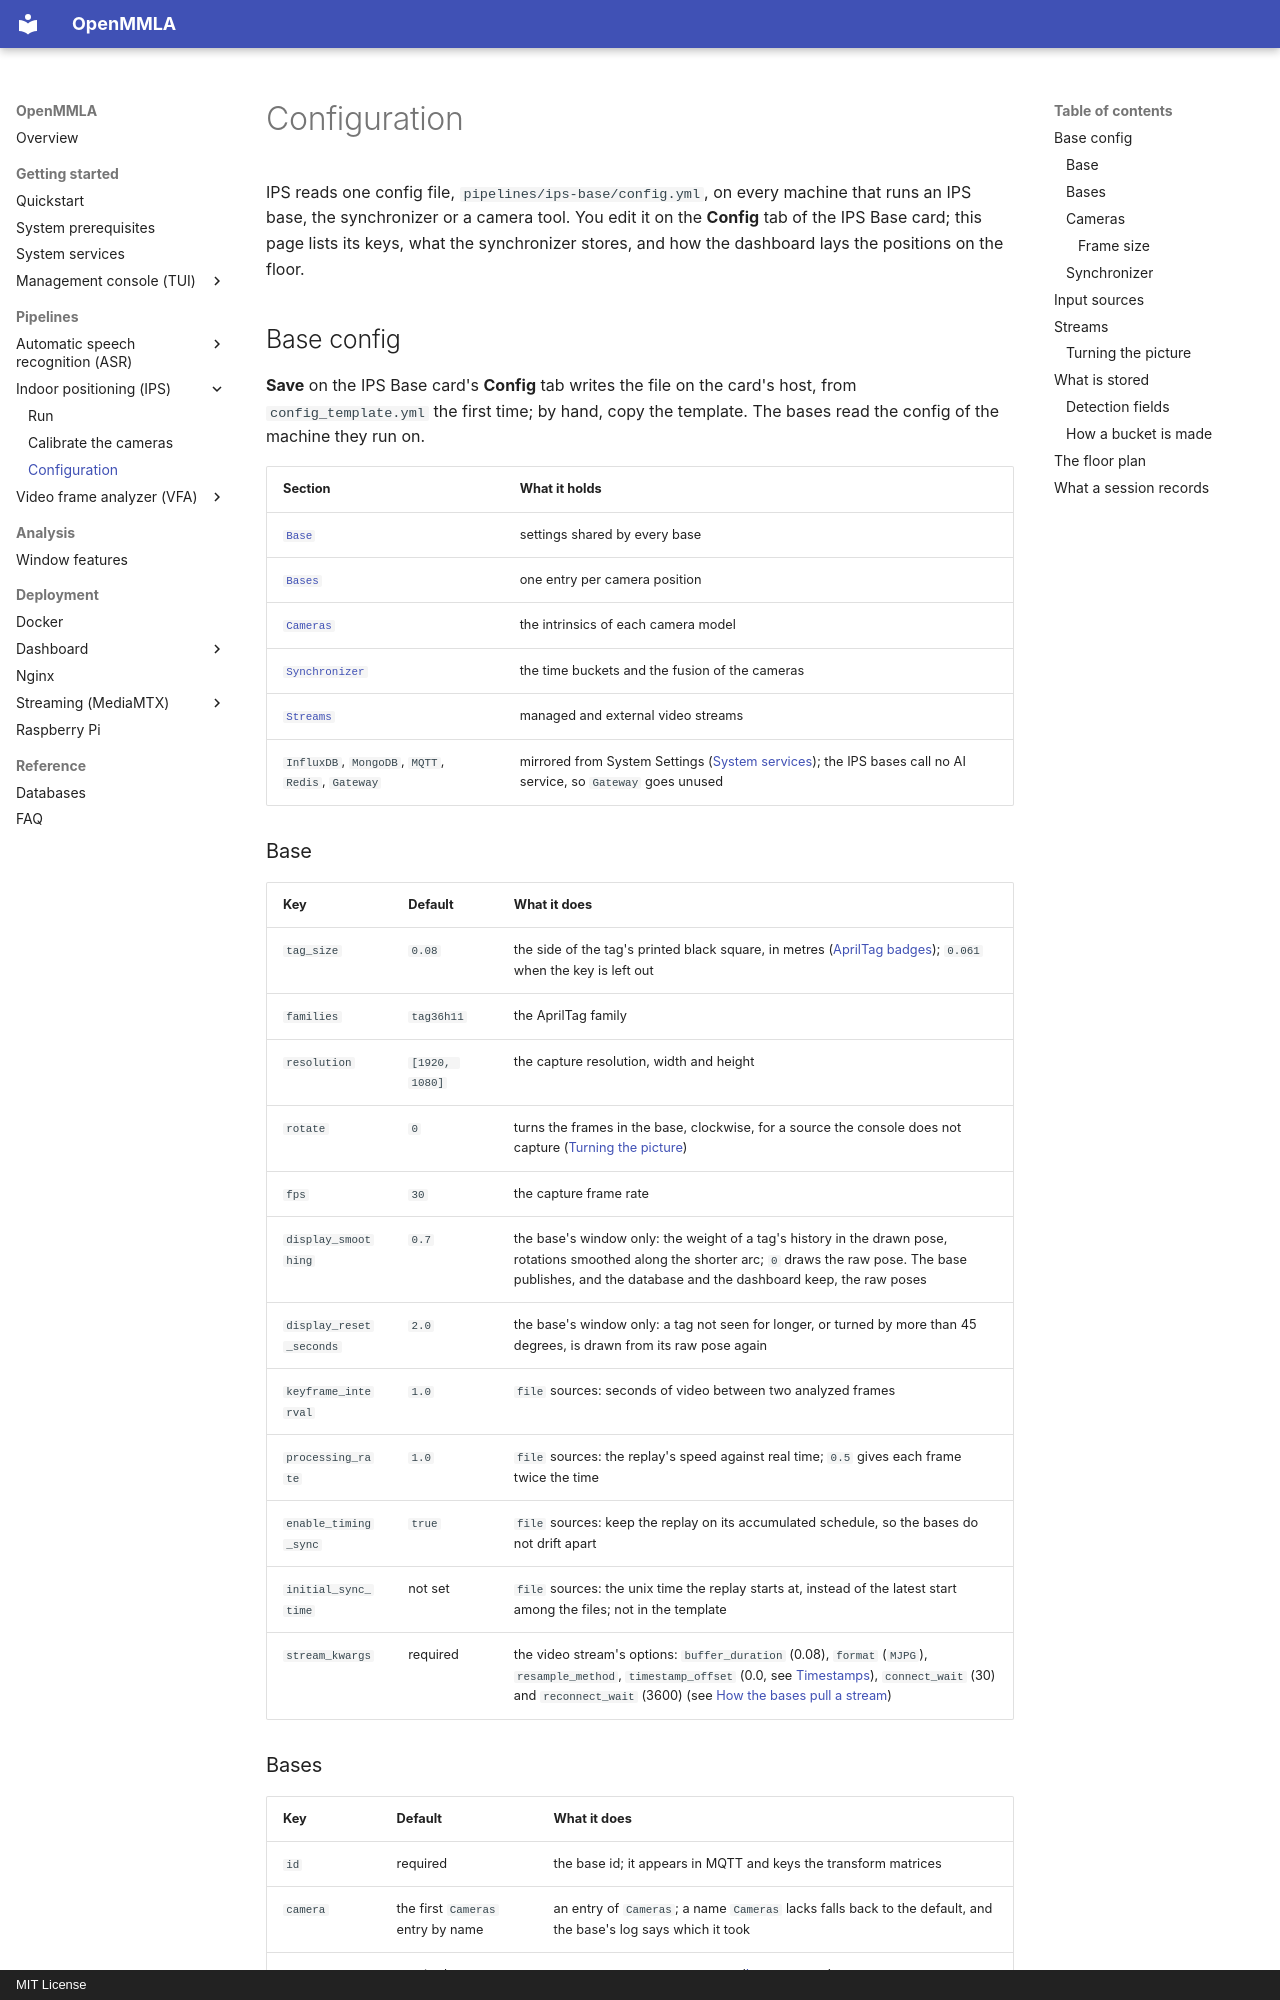

repository: ucph-ccs/OpenMMLA · page: pipelines/ips/configuration/index.html · generator: mkdocs · copyright: MIT License

# Configuration

IPS reads one config file, `pipelines/ips-base/config.yml`, on every machine that runs an IPS base, the synchronizer or a camera tool. You edit it on the **Config** tab of the IPS Base card; this page lists its keys, what the synchronizer stores, and how the dashboard lays the positions on the floor.

## Base config

**Save** on the IPS Base card's **Config** tab writes the file on the card's host, from `config_template.yml` the first time; by hand, copy the template. The bases read the config of the machine they run on.

| Section | What it holds |
|---|---|
| [`Base`](#base) | settings shared by every base |
| [`Bases`](#bases) | one entry per camera position |
| [`Cameras`](#cameras) | the intrinsics of each camera model |
| [`Synchronizer`](#synchronizer) | the time buckets and the fusion of the cameras |
| [`Streams`](#streams) | managed and external video streams |
| `InfluxDB`, `MongoDB`, `MQTT`, `Redis`, `Gateway` | mirrored from System Settings ([System services](../../system_services.md)); the IPS bases call no AI service, so `Gateway` goes unused |

### Base

| Key | Default | What it does |
|---|---|---|
| `tag_size` | `0.08` | the side of the tag's printed black square, in metres ([AprilTag badges](index.md#apriltag-badges)); `0.061` when the key is left out |
| `families` | `tag36h11` | the AprilTag family |
| `resolution` | `[1920, 1080]` | the capture resolution, width and height |
| `rotate` | `0` | turns the frames in the base, clockwise, for a source the console does not capture ([Turning the picture](#turning-the-picture)) |
| `fps` | `30` | the capture frame rate |
| `display_smoothing` | `0.7` | the base's window only: the weight of a tag's history in the drawn pose, rotations smoothed along the shorter arc; `0` draws the raw pose. The base publishes, and the database and the dashboard keep, the raw poses |
| `display_reset_seconds` | `2.0` | the base's window only: a tag not seen for longer, or turned by more than 45 degrees, is drawn from its raw pose again |
| `keyframe_interval` | `1.0` | `file` sources: seconds of video between two analyzed frames |
| `processing_rate` | `1.0` | `file` sources: the replay's speed against real time; `0.5` gives each frame twice the time |
| `enable_timing_sync` | `true` | `file` sources: keep the replay on its accumulated schedule, so the bases do not drift apart |
| `initial_sync_time` | not set | `file` sources: the unix time the replay starts at, instead of the latest start among the files; not in the template |
| `stream_kwargs` | required | the video stream's options: `buffer_duration` (0.08), `format` (`MJPG`), `resample_method`, `timestamp_offset` (0.0, see [Timestamps](../../streaming/index.md#timestamps)), `connect_wait` (30) and `reconnect_wait` (3600) (see [How the bases pull a stream](../../streaming/index.md#bases-pulling-a-stream)) |
